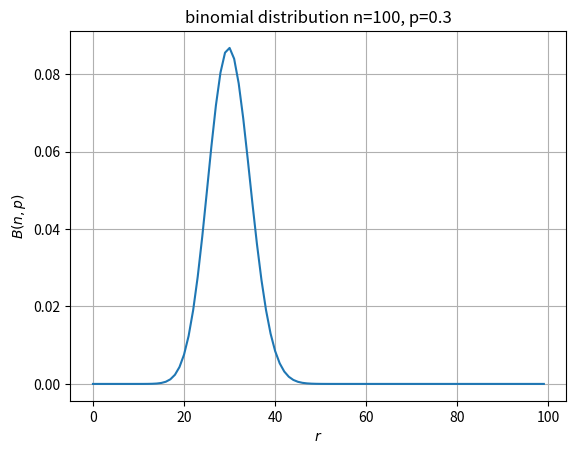

Write the Python code that produced this figure.
import numpy as np





import numpy as np
import scipy
from scipy.stats import binom
import matplotlib.pyplot as plt

def plot_binomial():

  x = np.arange(100)

  n = 100
  p = 0.3
  mean, var, skew, kurt = binom.stats(n, p, moments='mvsk')
  print(mean)
  print(var)
  print(skew)
  print(kurt)

  plt.xlabel('$r$')
  plt.xlabel('$r$')
  plt.ylabel('$B(n,p)$')
  plt.title('binomial distribution n={}, p={}'.format(n,p))
  plt.grid(True)
  y = binom.pmf(x,n,p)

  plt.plot(x,y)
  plt.savefig('binomial.png') 
  
if __name__ == "__main__":
  plot_binomial()

